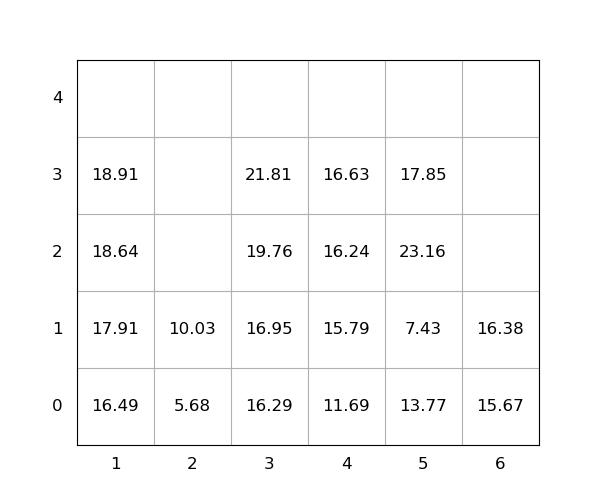

The data file committed next to this chart (first rows):
idx, loc_x, loc_y, loc_z, weight, group, score, seq, reloc, size(ft)
1, 5, 0, 0, 13.77, 0, 13.77, 0, 1.0, 20
2, 1, 0, 0, 16.49, 0, 16.49, 0, 0, 20
3, 3, 0, 0, 16.29, 0, 16.29, 0, 0, 20
4, 5, 0, 1, 7.43, 0, 7.43, 0, 1.0, 20
5, 4, 0, 0, 11.69, 0, 11.69, 0, 0, 20
6, 4, 0, 1, 15.79, 0, 15.79, 1, 0, 20
7, 3, 0, 1, 16.95, 0, 16.95, 2, 0, 20
8, 5, 0, 2, 23.16, 0, 23.16, 3, 1.0, 20
9, 1, 0, 1, 17.91, 0, 17.91, 4, 0, 20
10, 3, 0, 2, 19.76, 0, 19.76, 5, 0, 20
11, 3, 0, 3, 21.81, 0, 21.81, 6, 0, 20
12, 4, 0, 2, 16.24, 0, 16.24, 7, 0, 20
13, 1, 0, 2, 18.64, 0, 18.64, 8, 0, 20
14, 5, 0, 3, 17.85, 0, 17.85, 9, 1.0, 20
15, 4, 0, 3, 16.63, 0, 16.63, 10, 0, 20
16, 1, 0, 3, 18.91, 0, 18.91, 11, 0, 20
17, 6, 0, 0, 15.67, 0, 15.67, 12, 0, 20
18, 2, 0, 0, 5.68, 0, 5.68, 13, 0, 20
19, 6, 0, 1, 16.38, 0, 16.38, 14, 0, 20
20, 2, 0, 1, 10.03, 0, 10.03, 15, 0, 20
